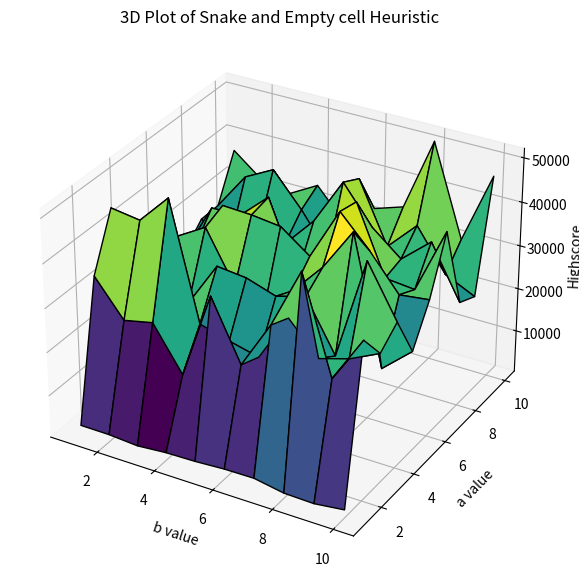

Reproduce this figure in Python.
import matplotlib.pyplot as plt
import numpy as np

x_values = np.array(range(1, 11))
y_values = np.array(range(1, 11))
z_values = np.array([
    [2096.8, 2048.8, 1563.2, 2130.4, 2284, 2695.2, 2777.6, 1570.4, 1379.2, 2221.6],
    [33182.4, 25039.2, 26476.8, 16618.4, 36318.4, 22936.8, 33852.8, 47521.6, 26018.4, 36501.6],
    [45212.8, 44274.4, 50996, 24717.6, 22811.2, 21158.4, 31979.2, 24909.6, 26875.2, 30113.6],
    [21525.6, 36455.2, 24289.6, 34461.6, 33733.6, 31536, 33411.2, 21969.6, 45096, 33575.2],
    [21032, 34313.6, 38190.4, 26596, 22904.8, 29428.8, 36644.8, 46375.2, 17618.4, 23552.8],
    [22308.8, 28807.2, 39984, 39655.2, 38851.2, 33973.6, 45858.4, 38988.8, 30959.2, 31776],
    [22557.6, 34501.6, 34609.6, 40545.6, 24404.8, 29256, 44876.8, 29484, 28802.4, 43728.8],
    [26950.4, 22888, 26279.2, 26715.2, 33765.6, 44428, 36025.6, 30588, 36344.8, 24430.4],
    [27051.2, 35541.6, 38971.2, 31424, 22442.4, 42176, 28362.4, 35035.2, 25630.4, 22428.8],
    [37009.6, 31806.4, 30338.4, 34038.4, 26752.8, 32204.8, 34406.4, 51092, 30500, 46732.8],
])

X, Y = np.meshgrid(x_values, y_values)

fig = plt.figure(figsize=(10, 7))
ax = fig.add_subplot(111, projection='3d')

ax.plot_surface(X, Y, z_values, cmap='viridis', edgecolor='k')

ax.set_xlabel("b value")
ax.set_ylabel("a value")
ax.set_zlabel("Highscore")
ax.set_title("3D Plot of Snake and Empty cell Heuristic")

plt.show()

